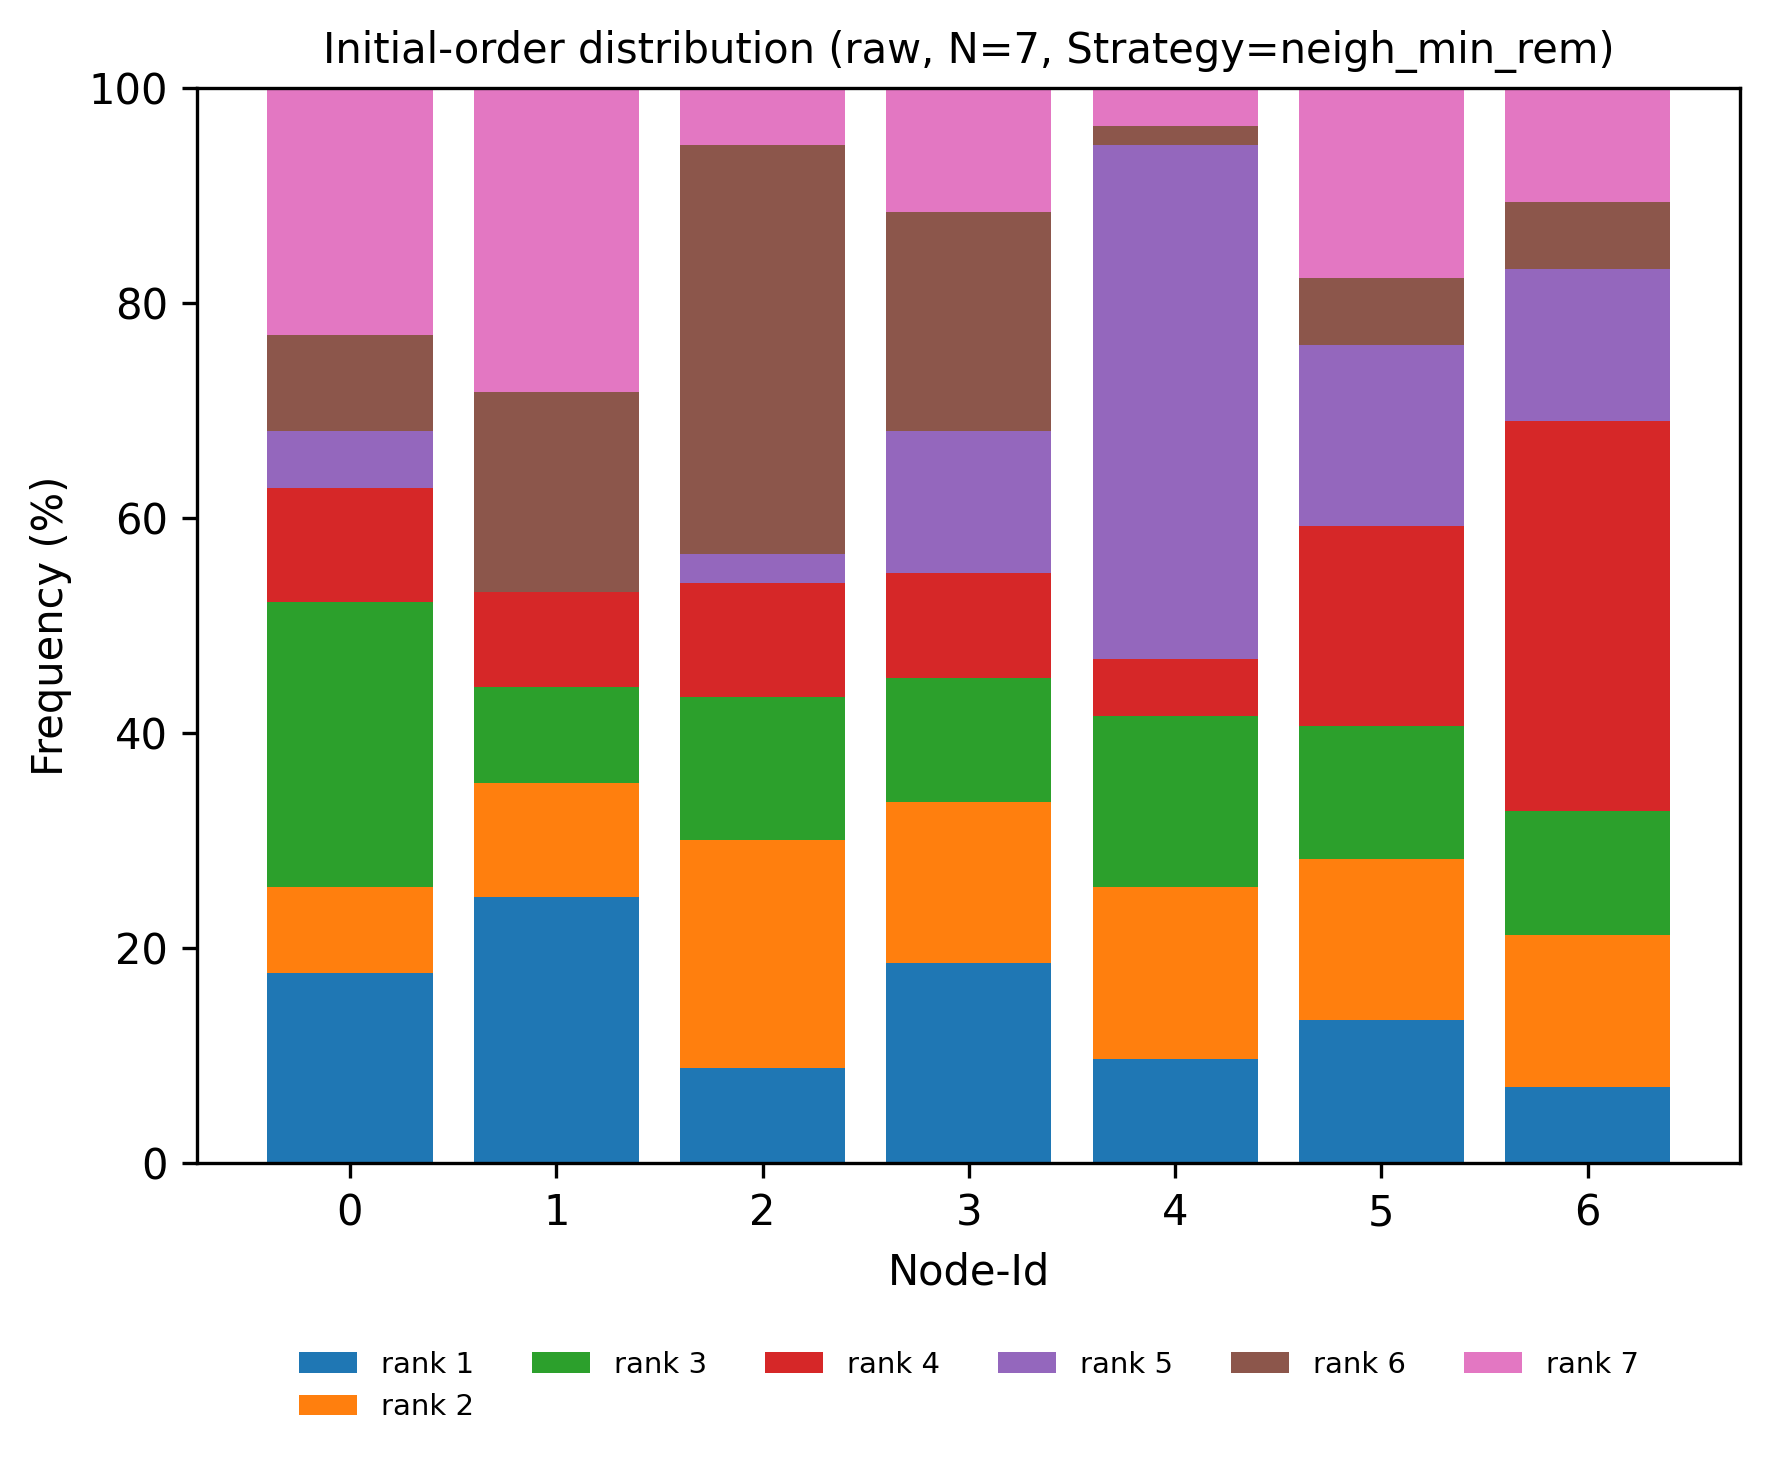

Data behind this chart, as committed beside it:
node, rank, count, ratio
0, 1, 20, 0.177
0, 2, 9, 0.07965
0, 3, 30, 0.2655
0, 4, 12, 0.1062
0, 5, 6, 0.0531
0, 6, 10, 0.0885
0, 7, 26, 0.2301
1, 1, 28, 0.2478
1, 2, 12, 0.1062
1, 3, 10, 0.0885
1, 4, 10, 0.0885
1, 5, 0, 0.0
1, 6, 21, 0.1858
1, 7, 32, 0.2832
2, 1, 10, 0.0885
2, 2, 24, 0.2124
2, 3, 15, 0.1327
2, 4, 12, 0.1062
2, 5, 3, 0.02655
2, 6, 43, 0.3805
2, 7, 6, 0.0531
3, 1, 21, 0.1858
3, 2, 17, 0.1504
3, 3, 13, 0.115
3, 4, 11, 0.09735
3, 5, 15, 0.1327
3, 6, 23, 0.2035
3, 7, 13, 0.115
4, 1, 11, 0.09735
4, 2, 18, 0.1593
4, 3, 18, 0.1593
4, 4, 6, 0.0531
4, 5, 54, 0.4779
4, 6, 2, 0.0177
4, 7, 4, 0.0354
5, 1, 15, 0.1327
5, 2, 17, 0.1504
5, 3, 14, 0.1239
5, 4, 21, 0.1858
5, 5, 19, 0.1681
5, 6, 7, 0.06195
5, 7, 20, 0.177
6, 1, 8, 0.0708
6, 2, 16, 0.1416
6, 3, 13, 0.115
6, 4, 41, 0.3628
6, 5, 16, 0.1416
6, 6, 7, 0.06195
6, 7, 12, 0.1062
